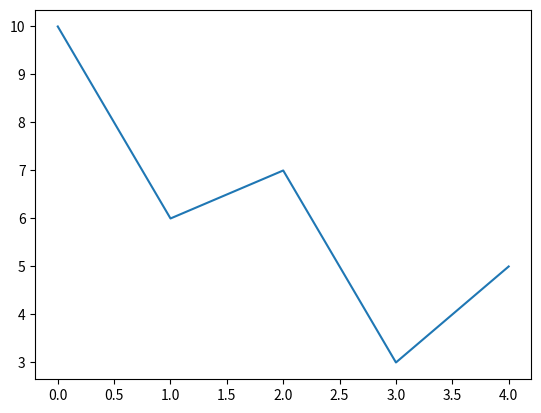

The script that saved this image:
import matplotlib.pyplot as plt
import numpy as np

# 给出的坐标点如果不在一条直线上，那么绘制的就是折线
x = np.array([0, 1, 2, 3, 4])
y = np.array([10, 6, 7, 3, 5])
plt.plot(x, y)
# x可以省略， 如果不设置x, 那么自动使用从0开始的整数序列做为x的点
# plt.plot(x)
plt.show()


